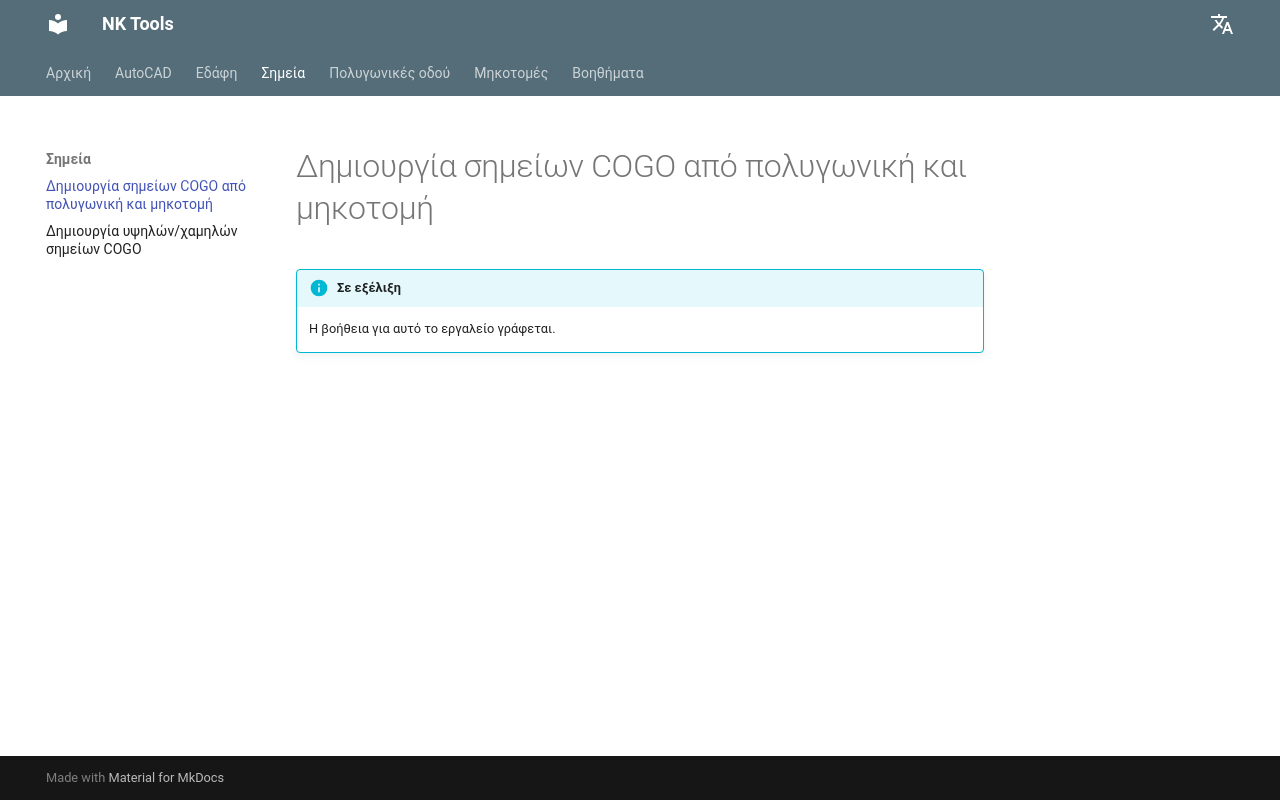

repository: nkiakas/NK-Tools-Help · page: el/points/create-cogo-points-from-alignment-profile/index.html · generator: mkdocs

# Δημιουργία σημείων COGO από πολυγωνική και μηκοτομή

!!! info "Σε εξέλιξη"
    Η βοήθεια για αυτό το εργαλείο γράφεται.
